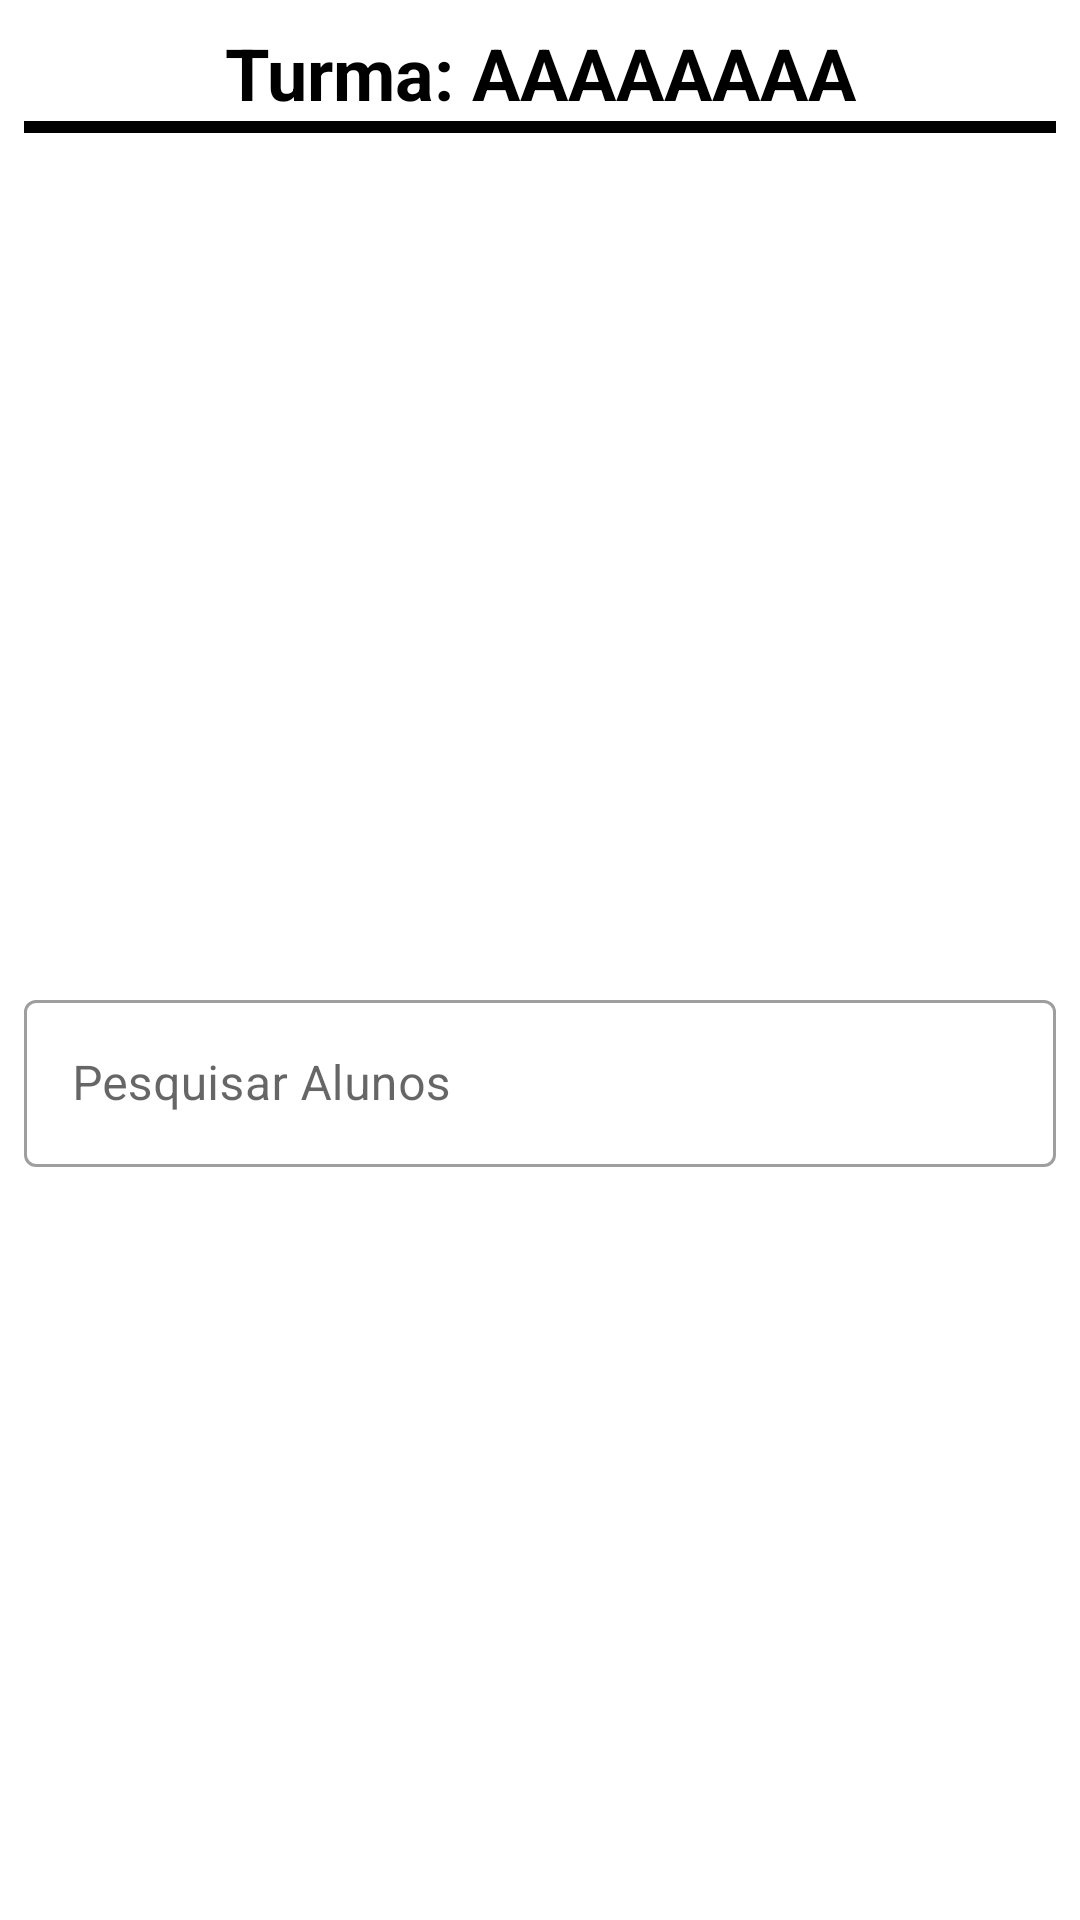

Write the Android layout XML for this screen, with the resource values it uses.
<!-- AndroidManifest.xml: application theme Theme.TurmasDatabaseProject -->
<!-- res/layout/fragment_editar_alunos_da_turma.xml -->
<?xml version="1.0" encoding="utf-8"?>
<FrameLayout xmlns:android="http://schemas.android.com/apk/res/android"
    xmlns:app="http://schemas.android.com/apk/res-auto"
    xmlns:tools="http://schemas.android.com/tools"
    android:layout_width="match_parent"
    android:layout_height="match_parent"
    tools:context=".Fragments.EditarAlunosDaTurmaFragment">

    <androidx.constraintlayout.widget.ConstraintLayout
        android:layout_width="match_parent"
        android:layout_height="match_parent">

        <TextView
            android:id="@+id/tv_titulo"
            android:layout_width="0dp"
            android:layout_height="wrap_content"
            android:layout_marginHorizontal="8dp"
            android:layout_marginTop="8dp"
            android:text="Turma: AAAAAAAA"
            android:textAlignment="center"
            android:textColor="@color/black"
            android:textSize="24sp"
            android:textStyle="bold"
            app:layout_constraintEnd_toEndOf="parent"
            app:layout_constraintStart_toStartOf="parent"
            app:layout_constraintTop_toTopOf="parent" />

        <View
            android:id="@+id/view"
            android:layout_width="match_parent"
            android:layout_height="4dp"
            android:layout_marginHorizontal="8dp"
            android:background="@color/black"
            app:layout_constraintEnd_toEndOf="parent"
            app:layout_constraintHorizontal_bias="0.5"
            app:layout_constraintStart_toStartOf="parent"
            app:layout_constraintTop_toBottomOf="@+id/tv_titulo" />

        <androidx.recyclerview.widget.RecyclerView
            android:id="@+id/rv_alunos_inseridos"
            android:layout_width="0dp"
            android:layout_height="0dp"
            android:layout_margin="8dp"
            app:layout_constraintBottom_toTopOf="@+id/guideline"
            app:layout_constraintEnd_toEndOf="parent"
            app:layout_constraintStart_toStartOf="parent"
            app:layout_constraintTop_toBottomOf="@+id/view"
            tools:listitem="@layout/alunos_na_turma_list_item"/>

        <androidx.constraintlayout.widget.Guideline
            android:id="@+id/guideline"
            android:layout_width="wrap_content"
            android:layout_height="wrap_content"
            android:orientation="horizontal"
            app:layout_constraintGuide_percent="0.5" />

        <com.google.android.material.textfield.TextInputLayout
            android:id="@+id/til_query_alunos"
            style="@style/Widget.MaterialComponents.TextInputLayout.OutlinedBox"
            android:layout_width="0dp"
            android:layout_height="wrap_content"
            android:layout_margin="8dp"
            app:layout_constraintEnd_toEndOf="parent"
            app:layout_constraintStart_toStartOf="parent"
            app:layout_constraintTop_toTopOf="@+id/guideline">

            <com.google.android.material.textfield.TextInputEditText
                android:id="@+id/input_query_alunos"
                android:layout_width="match_parent"
                android:layout_height="wrap_content"
                android:hint="Pesquisar Alunos" />
        </com.google.android.material.textfield.TextInputLayout>

        <androidx.recyclerview.widget.RecyclerView
            android:id="@+id/rv_query_alunos"
            android:layout_width="0dp"
            android:layout_height="0dp"
            android:layout_margin="8dp"
            app:layout_constraintBottom_toBottomOf="parent"
            app:layout_constraintEnd_toEndOf="parent"
            app:layout_constraintStart_toStartOf="parent"
            app:layout_constraintTop_toBottomOf="@+id/til_query_alunos"
            tools:listitem="@layout/query_aluno_list_item"/>


    </androidx.constraintlayout.widget.ConstraintLayout>

</FrameLayout>
<!-- res/layout/alunos_na_turma_list_item.xml (included above) -->
<?xml version="1.0" encoding="utf-8"?>
<LinearLayout xmlns:android="http://schemas.android.com/apk/res/android"
    xmlns:app="http://schemas.android.com/apk/res-auto"
    android:layout_width="match_parent"
    android:layout_height="wrap_content"
    android:orientation="vertical"
    android:layout_marginVertical="16dp"
    android:layout_marginHorizontal="8dp"
    android:id="@+id/item_container">

    <LinearLayout
        android:layout_width="match_parent"
        android:layout_height="match_parent"
        android:orientation="horizontal"
        android:gravity="center_vertical">

        <TextView
            android:id="@+id/aluno_nome"
            android:layout_width="wrap_content"
            android:layout_height="wrap_content"
            android:layout_weight="1"
            android:textSize="24sp"
            android:textStyle="bold"
            android:textColor="@color/black"
            android:text="Nome do Aluno"
            android:textAlignment="center"/>

        <ImageView
            android:id="@+id/iv_delete"
            android:layout_width="30dp"
            android:layout_marginHorizontal="8dp"
            android:layout_height="wrap_content"
            app:srcCompat="@drawable/ic_delete"
            app:tint="@color/vermelho_delete" />


    </LinearLayout>

    <LinearLayout
        android:layout_width="match_parent"
        android:layout_height="wrap_content"
        android:orientation="horizontal">

        <TextView
            android:id="@+id/matricula"
            android:layout_width="wrap_content"
            android:layout_height="wrap_content"
            android:textSize="14sp"
            android:layout_weight="1"
            android:textColor="@color/black"
            android:text="Matrícula"/>

        <TextView
            android:id="@+id/periodo"
            android:layout_width="wrap_content"
            android:layout_height="wrap_content"
            android:textSize="14sp"
            android:textColor="@color/black"
            android:gravity="end"
            android:text="Período"/>


    </LinearLayout>

    <View
        android:layout_width="match_parent"
        android:layout_height="2dp"
        android:background="@color/black"/>


</LinearLayout>
<!-- res/layout/query_aluno_list_item.xml (included above) -->
<?xml version="1.0" encoding="utf-8"?>
<LinearLayout xmlns:android="http://schemas.android.com/apk/res/android"
    xmlns:app="http://schemas.android.com/apk/res-auto"
    android:layout_width="match_parent"
    android:layout_height="wrap_content"
    android:orientation="vertical"
    android:layout_marginVertical="16dp"
    android:layout_marginHorizontal="8dp"
    android:id="@+id/item_container">

    <LinearLayout
        android:layout_width="match_parent"
        android:layout_height="match_parent"
        android:orientation="horizontal"
        android:gravity="center_vertical">

        <TextView
            android:id="@+id/aluno_nome"
            android:layout_width="wrap_content"
            android:layout_height="wrap_content"
            android:layout_weight="1"
            android:textSize="24sp"
            android:textStyle="bold"
            android:textColor="@color/black"
            android:text="Nome do Aluno"
            android:textAlignment="center"/>

        <ImageView
            android:id="@+id/iv_add"
            android:layout_width="30dp"
            android:layout_marginHorizontal="8dp"
            android:layout_height="30dp"
            android:scaleType="fitXY"
            app:srcCompat="@drawable/ic_add"
            app:tint="@color/azul_add" />


    </LinearLayout>

    <LinearLayout
        android:layout_width="match_parent"
        android:layout_height="wrap_content"
        android:orientation="horizontal">

        <TextView
            android:id="@+id/matricula"
            android:layout_width="wrap_content"
            android:layout_height="wrap_content"
            android:textSize="14sp"
            android:layout_weight="1"
            android:textColor="@color/black"
            android:text="Matrícula"/>

        <TextView
            android:id="@+id/periodo"
            android:layout_width="wrap_content"
            android:layout_height="wrap_content"
            android:textSize="14sp"
            android:textColor="@color/black"
            android:gravity="end"
            android:text="Período"/>


    </LinearLayout>

    <View
        android:layout_width="match_parent"
        android:layout_height="2dp"
        android:background="@color/black"/>


</LinearLayout>
<!-- resources referenced by this layout -->
<resources>
  <color name="azul_add">#0000cc</color>
  <color name="black">#FF000000</color>
  <color name="vermelho_delete">#cc0000</color>
  <style name="Theme.TurmasDatabaseProject" parent="Theme.MaterialComponents.DayNight.DarkActionBar">
          
          <item name="colorPrimary">@color/purple_500</item>
          <item name="colorPrimaryVariant">@color/purple_700</item>
          <item name="colorOnPrimary">@color/white</item>
          
          <item name="colorSecondary">@color/teal_200</item>
          <item name="colorSecondaryVariant">@color/teal_700</item>
          <item name="colorOnSecondary">@color/black</item>
          
          <item name="android:statusBarColor">?attr/colorPrimaryVariant</item>
          
      </style>
  <color name="purple_500">#FF6200EE</color>
  <color name="purple_700">#FF3700B3</color>
  <color name="white">#FFFFFFFF</color>
  <color name="teal_200">#FF03DAC5</color>
  <color name="teal_700">#FF018786</color>
</resources>
